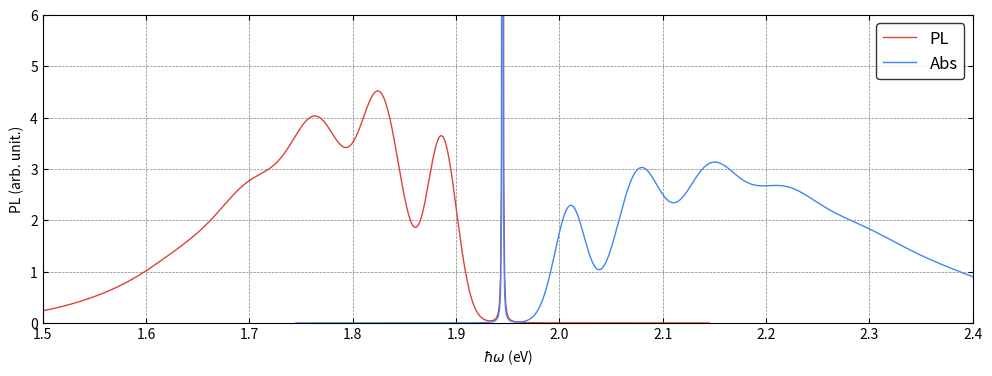

This chart was generated by the following Python code:
import numpy as np
from scipy import constants
from decimal import *

class config_coord_1d_solver:
    """
    One-dimensional configuration coordinate diagram solver.

    Parameters
    ----------
    omega_i : float
        Initial vibrational frequency (in meV).
    omega_f : float
        Final vibrational frequency (in meV).
    delta_q : float
        Displacement along the configuration coordinate (in Å·amu^{1/2}).
    prec : int, optional
        Precision for `decimal` operations, default is 100.
    """

    def __init__(self, omega_i, omega_f, delta_q, prec=100):

        self.omega_i = omega_i
        self.omega_f = omega_f
        self.delta_q = delta_q

        getcontext().prec = prec


    def compute_franck_condon_integrals(self, ni, nf):
        r"""
        Compute Franck-Condon (FC) overlap integrals between vibrational
        states in displaced harmonic oscillators.

        The integrals are defined as

        .. math::

            F_{ij} = \langle \chi_i(Q + \Delta Q) \mid \chi_j(Q) \rangle
                   = \langle \chi_i(Q) \mid \chi_j(Q - \Delta Q) \rangle

        with recurrence relations given in
[redacted]

        Parameters
        ----------
        ni : int
            Number of vibrational states in the initial potential.
        nf : int
            Number of vibrational states in the final potential.

        Notes
        -----
        `self.fc_ints`, a ndarray of shape (ni, nf), stores the Franck-Condon overlap integrals.
        """

        wi = self.omega_i * 1e-3 * constants.eV / constants.hbar**2
        wf = self.omega_f * 1e-3 * constants.eV / constants.hbar**2
        k = self.delta_q * constants.physical_constants["atomic mass constant"][0] ** 0.5 * 1e-10

        a = (wi - wf) / (wi + wf)
        b = 2 * k * np.sqrt(wi) * wf / (wi + wf)
        c = -a
        d = -2 * k * np.sqrt(wf) * wi / (wi + wf)
        e = 4 * np.sqrt(wi * wf) / (wi + wf)
        f = np.zeros((ni, nf))

        f[0, 0] = (e / 2) ** 0.5 * np.exp(b * d / 2 / e)

        f[0, 1] = 1 / np.sqrt(2) * d * f[0, 0]
        for j in range(2, nf):
            f[0, j] = 1 / np.sqrt(2 * j) * d * f[0, j - 1] + np.sqrt((j - 1) / j) * c * f[0, j - 2]

        f[1, 0] = 1 / np.sqrt(2) * b * f[0, 0]
        for i in range(2, ni):
            f[i, 0] = 1 / np.sqrt(2 * i) * b * f[i - 1, 0] + np.sqrt((i - 1) / i) * a * f[i - 2, 0]

        for j in range(1, nf):
            f[1, j] = 1 / np.sqrt(2 * 1) * b * f[0, j] + 1 / 2 * np.sqrt(j / 1) * e * f[0, j - 1]

        for i in range(2, ni):
            for j in range(1, nf):
                f[i, j] = 1 / np.sqrt(2 * i) * b * f[i - 1, j] + np.sqrt((i - 1) / i) * a * f[i - 2, j] + 1 / 2 * np.sqrt(j / i) * e * f[i - 1, j - 1]
        
        self.fc_ints = f
        self.ni = ni
        self.nf = nf


    @staticmethod
    def Gaussian(x, mu, sigma_r, sigma_factor=160):
        r"""
        Gaussian line shape function.

        .. math::

            G(x; \mu, \sigma) = \frac{1}{\sqrt{2\pi\sigma^2}} \exp\!\left( - \frac{(x - \mu)^2}{2\sigma^2} \right)

        where

        .. math::

            \sigma = ( \sigma_r[1] - \sigma_r[0] ) \cdot \frac{|\mu|}{\text{sigma\_factor}} + \sigma_r[0]

        Parameters
        ----------
        x : ndarray
            Energy axis.
        mu : float or ndarray
            Center position.
        sigma_r : tuple of float
            Range for Gaussian broadening (min, max).
        sigma_factor : float, optional
            Scaling factor for energy dependence of sigma, default is 160.

        Returns
        -------
        ndarray
            Gaussian line shape values.
        """

        sigma = (sigma_r[1] - sigma_r[0]) * abs(mu / sigma_factor) + sigma_r[0]
        prefactor = 1 / np.sqrt(2 * np.pi * sigma**2)
        exponent = np.exp(-((x - mu) ** 2) / (2 * sigma**2))
        f = prefactor * exponent
        return f


    @staticmethod
    def Lorentzian(x, mu, gamma):
        r"""
        Lorentzian line shape function.

        .. math::

            L(x; \mu, \gamma) = \frac{1}{\pi \gamma} \frac{\gamma^2}{(x - \mu)^2 + \gamma^2}

        Parameters
        ----------
        x : ndarray
            Energy axis.
        mu : float
            Center position.
        gamma : float
            Broadening parameter.

        Returns
        -------
        ndarray
            Lorentzian line shape values.
        """

        pref = 1 / (np.pi * gamma)
        mp = gamma**2 / ((x - mu) ** 2 + gamma**2)
        f = pref * mp
        return f


    @staticmethod
    def BZ(ene, T):
        r"""
        Boltzmann factor.

        .. math::

            BZ(E, T) = \exp\!\left( -\frac{E}{k_B T} \right)

        Parameters
        ----------
        ene : float or ndarray
            Vibrational energy in meV.
        T : float
            Temperature in Kelvin.

        Returns
        -------
        float or ndarray
            Boltzmann factor.
        """

        bz_factor = np.exp(-(ene * 1e-3 * constants.eV) / (constants.k * T))
        return bz_factor


    def bulid_fc_lsp(self, eneaxis=None, temp=4, sigma=10, zpl_lorentzian=True, gamma=1):
        r"""
        Build the Franck-Condon (FC) lineshape function.

        The spectrum is given by

        .. math::

            I(E) = \sum_{i, j} p_i \, |F_{ij}|^2 \, G(E; E_{ij}, \sigma)

        where :math:`p_i` is the Boltzmann prefactor, :math:`F_{ij}` are
        Franck-Condon integrals, and :math:`G` is a Gaussian (or Lorentzian
        for the ZPL).

        Parameters
        ----------
        eneaxis : ndarray, optional
            Energy axis in meV. Default is `np.linspace(-1000, 1000, 2001)`.
        temp : float, optional
            Temperature in Kelvin. Default is 4 K.
        sigma : float, optional
            Gaussian broadening width. Default is 10 meV.
        zpl_lorentzian : bool, optional
            Replace zero-phonon line (ZPL) Gaussian with Lorentzian.
            Default is True.
        gamma : float, optional
            Lorentzian broadening parameter for ZPL. Default is 1 meV.

        Returns
        -------
        eneaxis : ndarray
            Energy axis (meV).
        fc_lineshape : ndarray
            Computed FC lineshape intensity.
        """

        if eneaxis is None:
            # meV
            eneaxis = np.linspace(-1000, 1000, 2001)

        self.temp = temp
        self.sigma = sigma
        self.zpl_lorentzian = zpl_lorentzian
        self.gamma = gamma

        self.energy_v = - self.omega_i * np.arange(self.ni)[:, None] + self.omega_f * np.arange(self.nf)[None, :]

        prefactors = self.BZ(self.omega_i * np.arange(self.ni), temp)
        # normalization
        prefactors /= (np.sum(prefactors))
        self.prefactors = prefactors

        lineshape = (self.fc_ints[:, :][:, :, None]**2 
                     * self.Gaussian(eneaxis[None, None, :], self.energy_v[:, :, None], sigma))
        lineshape = np.sum(prefactors[:, None, None] * lineshape, axis=(0, 1))
        if zpl_lorentzian:
            lineshape -= (self.fc_ints[0, 0]**2 * self.Gaussian(eneaxis, 0.0, sigma))
            lineshape += (self.fc_ints[0, 0]**2 * self.Lorentzian(eneaxis, 0.0, gamma))

        print('Integral check:', np.sum(lineshape) * (eneaxis[1] - eneaxis[0]))

        self.eneaxis = eneaxis
        self.fc_lineshape = lineshape

        return self.eneaxis, self.fc_lineshape


    def compute_spectrum(self, eneaxis=None, linshape=None, tdm=1.0, zpl=0.0, spectrum_type='pl'):
        r"""
        Compute the optical spectrum from the FC lineshape.

        For photoluminescence (PL):

        .. math::

            I_\text{PL}(E) \propto \text{linshape}(E) \cdot \mu^2 \cdot (E_\text{ZPL} - E)^3

        For absorption (ABS):

        .. math::

            I_\text{ABS}(E) \propto \text{linshape}(E) \cdot \mu^2 \cdot (E_\text{ZPL} + E)

        Parameters
        ----------
        eneaxis : ndarray, optional
            Energy axis (meV). Default is self.eneaxis.
        linshape : ndarray, optional
            Franck-Condon lineshape. Default is self.lineshape.
        tdm : float, optional
            Transition dipole moment. Default is 1.0.
        zpl : float, optional
            Zero-phonon line (ZPL) energy. Default is 0.0 meV.
        spectrum_type : {'pl', 'abs'}, optional
            Type of spectrum to compute: 'pl' (photoluminescence) or
            'abs' (absorption). Default is 'pl'.

        Returns
        -------
        eneaxis_out : ndarray
            Shifted energy axis (meV).
        spectrum : ndarray
            Spectrum intensity.
        """

        if eneaxis is None:
            eneaxis = self.eneaxis

        if linshape is None:
            linshape = self.fc_lineshape

        if spectrum_type == 'pl':
            eneaxis_out = zpl - eneaxis
            spectrum = linshape * tdm**2 * (zpl - eneaxis)**3
        elif spectrum_type == 'abs':
            eneaxis_out = zpl + eneaxis
            spectrum = linshape * tdm**2 * (zpl + eneaxis)
        else:
            raise ValueError("Error: wrong type. Must be 'pl' or 'abs'.")

        return eneaxis_out, spectrum


if __name__ == "__main__":

    import matplotlib.pyplot as plt

    ##############
    # parameters #
    ##############

    # transition dipole moment: au
    tdm = 1.0

    # input freq (meV)
    # initial state. ES for PL
    freq_es = 65.53340
    # final state. GS for PL
    freq_gs = 59.08807

    # input q (amu^1/2 \AA)
    delta_q = 0.695740

    # order
    order_es = 50
    order_gs = 60

    # energy range for plot
    ene_range = [-200, 1200]

    # resolution
    resol = 1401

    # temperature: K
    temp = 5

    # broadening
    gamma = 0.3
    sigma = [8, 25]

    # ZPL: meV
    zpl = 1945

    ######################
    # compute pl and abs #
    ######################

    # photoluminescence
    ccd_pl = config_coord_1d_solver(freq_es, freq_gs, delta_q)

    ccd_pl.compute_franck_condon_integrals(ni=order_es, nf=order_gs)
    ccd_pl.bulid_fc_lsp(eneaxis=np.linspace(ene_range[0], ene_range[1], resol),
                        temp=temp, sigma=sigma, zpl_lorentzian=True, gamma=gamma)

    pl_spectrum = ccd_pl.compute_spectrum(tdm=tdm, zpl=zpl, spectrum_type='pl')

    # absorption
    ccd_abs = config_coord_1d_solver(freq_gs, freq_es, delta_q)

    ccd_abs.compute_franck_condon_integrals(ni=order_gs, nf=order_es)
    ccd_abs.bulid_fc_lsp(eneaxis=np.linspace(ene_range[0], ene_range[1], resol),
                         temp=temp, sigma=sigma, zpl_lorentzian=True, gamma=gamma)

    abs_spectrum = ccd_abs.compute_spectrum(tdm=tdm, zpl=zpl, spectrum_type='abs')

    ########
    # plot #
    ########

    fig, ax = plt.subplots(1, 1, figsize=(12, 4))

    red = "#DB4437"
    blue = "#4285F4"

    ax.plot(pl_spectrum[0] * 1e-3, pl_spectrum[1] / (np.sum(pl_spectrum[1]) * abs(pl_spectrum[0][1] - pl_spectrum[0][0])) * 1e3,
            color=red, linewidth=1, linestyle="-", label='PL')
    ax.plot(abs_spectrum[0] * 1e-3, abs_spectrum[1] / (np.sum(abs_spectrum[1]) * abs(abs_spectrum[0][1] - abs_spectrum[0][0])) * 1e3,
            color=blue, linewidth=1, linestyle="-", label='Abs')

    ax.set_xlim((1.5, 2.4))
    ax.set_ylim((0.0, 6))

    ax.legend(fontsize=12, loc="upper right", edgecolor="black")
    ax.grid(color='gray', linestyle='--', linewidth=0.5)

    ax.tick_params(direction="in")
    ax.xaxis.set_ticks_position("both")
    ax.yaxis.set_ticks_position("both")
    ax.set_xlabel("$\hbar\omega$ (eV)")
    ax.set_ylabel("PL (arb. unit.)")

    plt.show()
